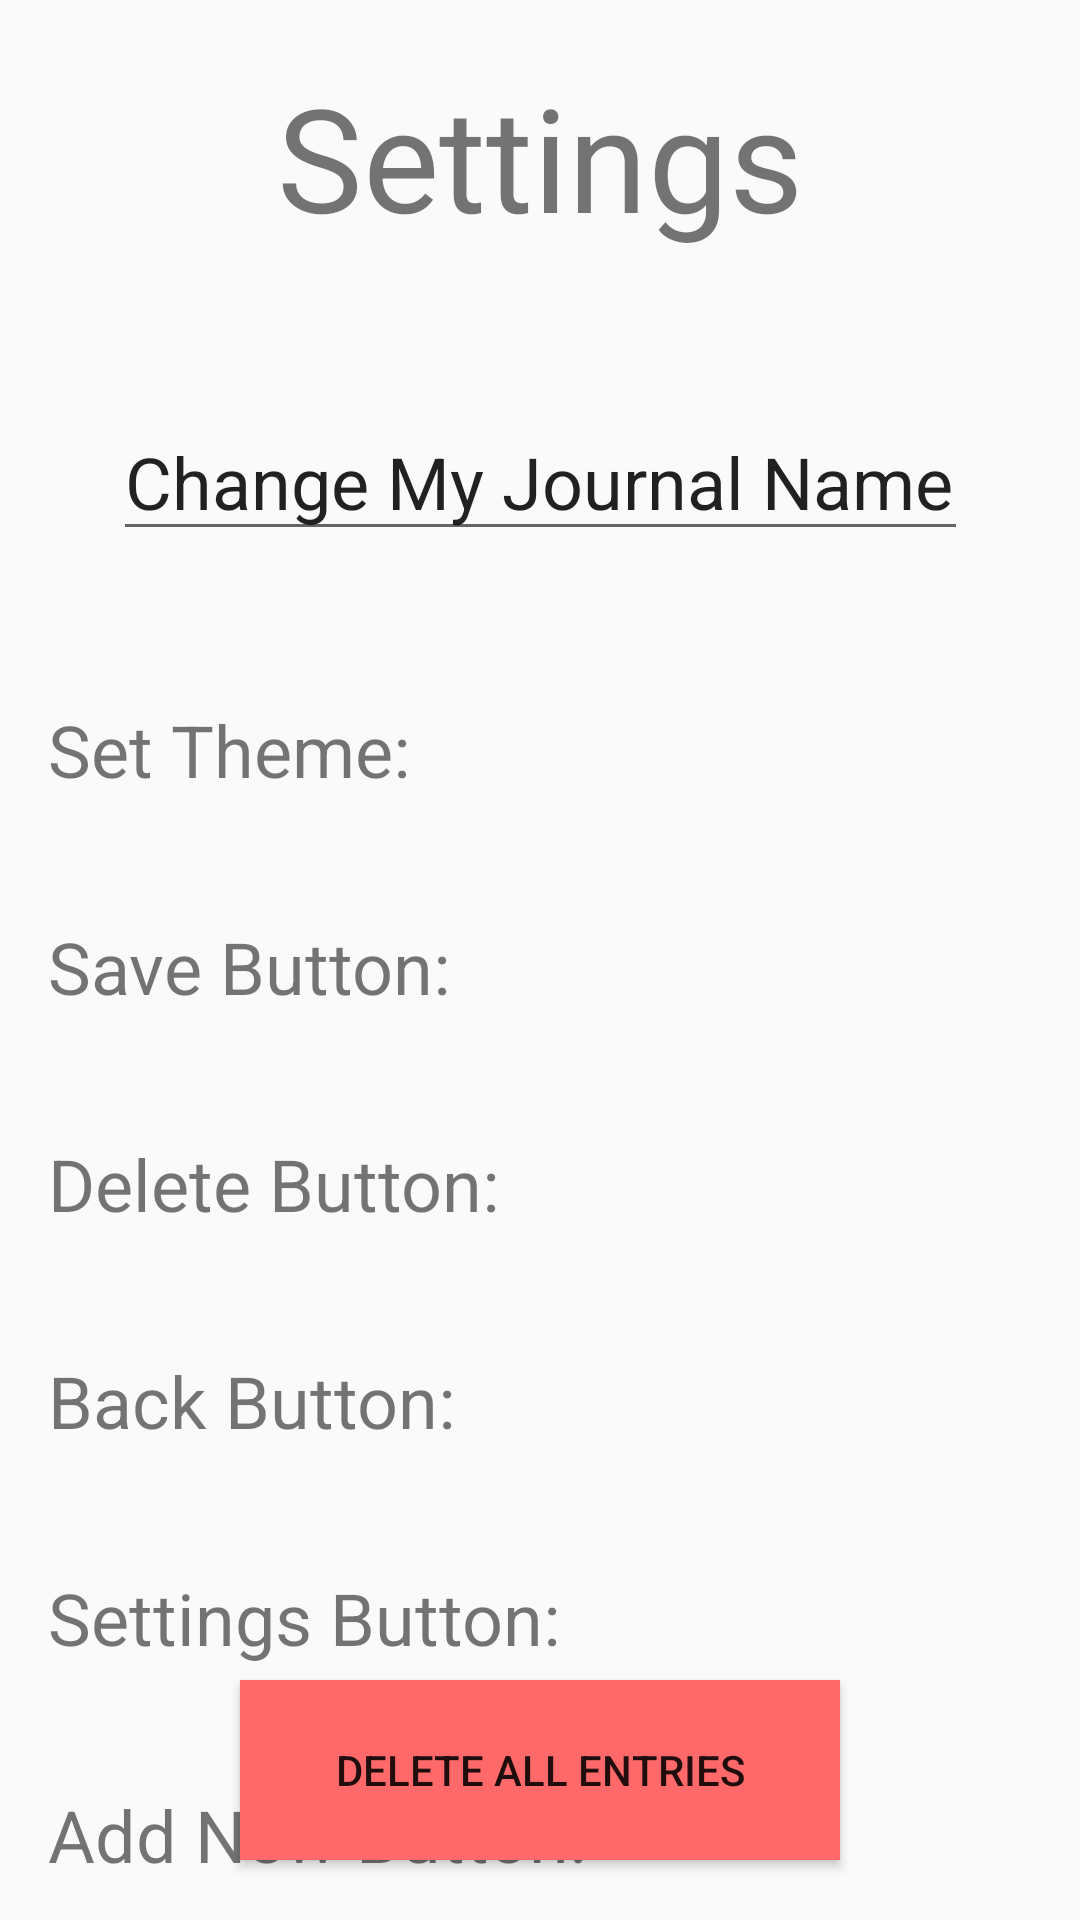

Layout XML and referenced resources for this Android screen:
<!-- AndroidManifest.xml: application theme Theme.JournalApp -->
<!-- res/layout/activity_settings.xml -->
<?xml version="1.0" encoding="utf-8"?>
<androidx.constraintlayout.widget.ConstraintLayout xmlns:android="http://schemas.android.com/apk/res/android"
    xmlns:app="http://schemas.android.com/apk/res-auto"
    xmlns:tools="http://schemas.android.com/tools"
    android:layout_width="match_parent"
    android:layout_height="match_parent"
    tools:context=".SettingsActivity">

    <TextView
        android:id="@+id/textView13"
        android:layout_width="wrap_content"
        android:layout_height="wrap_content"
        android:layout_marginTop="40dp"
        android:text="Add New Button:"
        android:textSize="24sp"
        app:layout_constraintStart_toStartOf="@+id/textView11"
        app:layout_constraintTop_toBottomOf="@+id/textView11" />

    <TextView
        android:id="@+id/textView9"
        android:layout_width="wrap_content"
        android:layout_height="wrap_content"
        android:layout_marginTop="40dp"
        android:text="Back Button:"
        android:textSize="24sp"
        app:layout_constraintStart_toStartOf="@+id/textView7"
        app:layout_constraintTop_toBottomOf="@+id/textView7" />

    <TextView
        android:id="@+id/textView11"
        android:layout_width="wrap_content"
        android:layout_height="wrap_content"
        android:layout_marginTop="40dp"
        android:text="Settings Button:"
        android:textSize="24sp"
        app:layout_constraintStart_toStartOf="@+id/textView9"
        app:layout_constraintTop_toBottomOf="@+id/textView9" />

    <TextView
        android:id="@+id/textView12"
        android:layout_width="wrap_content"
        android:layout_height="wrap_content"
        android:layout_marginTop="40dp"
        android:text="Background:"
        android:textSize="24sp"
        app:layout_constraintStart_toStartOf="@+id/textView13"
        app:layout_constraintTop_toBottomOf="@+id/textView13" />

    <Button
        android:id="@+id/deleteAllButton"
        android:layout_width="200dp"
        android:layout_height="60dp"
        android:layout_marginBottom="20dp"
        android:background="#FF6969"
        android:text="Delete All Entries"
        app:layout_constraintBottom_toBottomOf="parent"
        app:layout_constraintEnd_toEndOf="parent"
        app:layout_constraintStart_toStartOf="parent" />

    <TextView
        android:id="@+id/textView2"
        android:layout_width="wrap_content"
        android:layout_height="wrap_content"
        android:layout_marginTop="20dp"
        android:text="Settings"
        android:textSize="48sp"
        app:layout_constraintEnd_toEndOf="parent"
        app:layout_constraintStart_toStartOf="parent"
        app:layout_constraintTop_toTopOf="parent" />

    <TextView
        android:id="@+id/textView14"
        android:layout_width="wrap_content"
        android:layout_height="wrap_content"
        android:layout_marginStart="16dp"
        android:layout_marginTop="50dp"
        android:text="Set Theme:"
        android:textSize="24sp"
        app:layout_constraintStart_toStartOf="parent"
        app:layout_constraintTop_toBottomOf="@+id/editTextTextPersonName" />

    <TextView
        android:id="@+id/textView7"
        android:layout_width="wrap_content"
        android:layout_height="wrap_content"
        android:layout_marginTop="40dp"
        android:text="Delete Button:"
        android:textSize="24sp"
        app:layout_constraintStart_toStartOf="@+id/textView8"
        app:layout_constraintTop_toBottomOf="@+id/textView8" />

    <TextView
        android:id="@+id/textView8"
        android:layout_width="wrap_content"
        android:layout_height="wrap_content"
        android:layout_marginTop="40dp"
        android:text="Save Button:"
        android:textSize="24sp"
        app:layout_constraintStart_toStartOf="@+id/textView14"
        app:layout_constraintTop_toBottomOf="@+id/textView14" />

    <EditText
        android:id="@+id/editTextTextPersonName"
        android:layout_width="285dp"
        android:layout_height="wrap_content"
        android:layout_marginTop="50dp"
        android:ems="10"
        android:inputType="textPersonName"
        android:text="Change My Journal Name"
        android:textSize="24sp"
        app:layout_constraintEnd_toEndOf="parent"
        app:layout_constraintStart_toStartOf="parent"
        app:layout_constraintTop_toBottomOf="@+id/textView2" />
</androidx.constraintlayout.widget.ConstraintLayout>
<!-- resources referenced by this layout -->
<resources>
  <style name="Theme.JournalApp" parent="Theme.AppCompat.Light.NoActionBar">
          
          <item name="colorPrimary">@color/purple_500</item>
          <item name="colorPrimaryVariant">@color/purple_700</item>
          <item name="colorOnPrimary">@color/white</item>
          
          <item name="colorSecondary">@color/teal_200</item>
          <item name="colorSecondaryVariant">@color/teal_700</item>
          <item name="colorOnSecondary">@color/black</item>
          
          <item name="android:statusBarColor">?attr/colorPrimaryVariant</item>
          
      </style>
  <!-- not gathered from this repository: default colours our renderer supplied (Android Studio template values) -->
  <color name="purple_500">#FF6200EE</color>
  <color name="purple_700">#FF3700B3</color>
  <color name="teal_200">#FF03DAC5</color>
  <color name="teal_700">#FF018786</color>
  <color name="black">#FF000000</color>
  <color name="white">#FFFFFFFF</color>
</resources>
